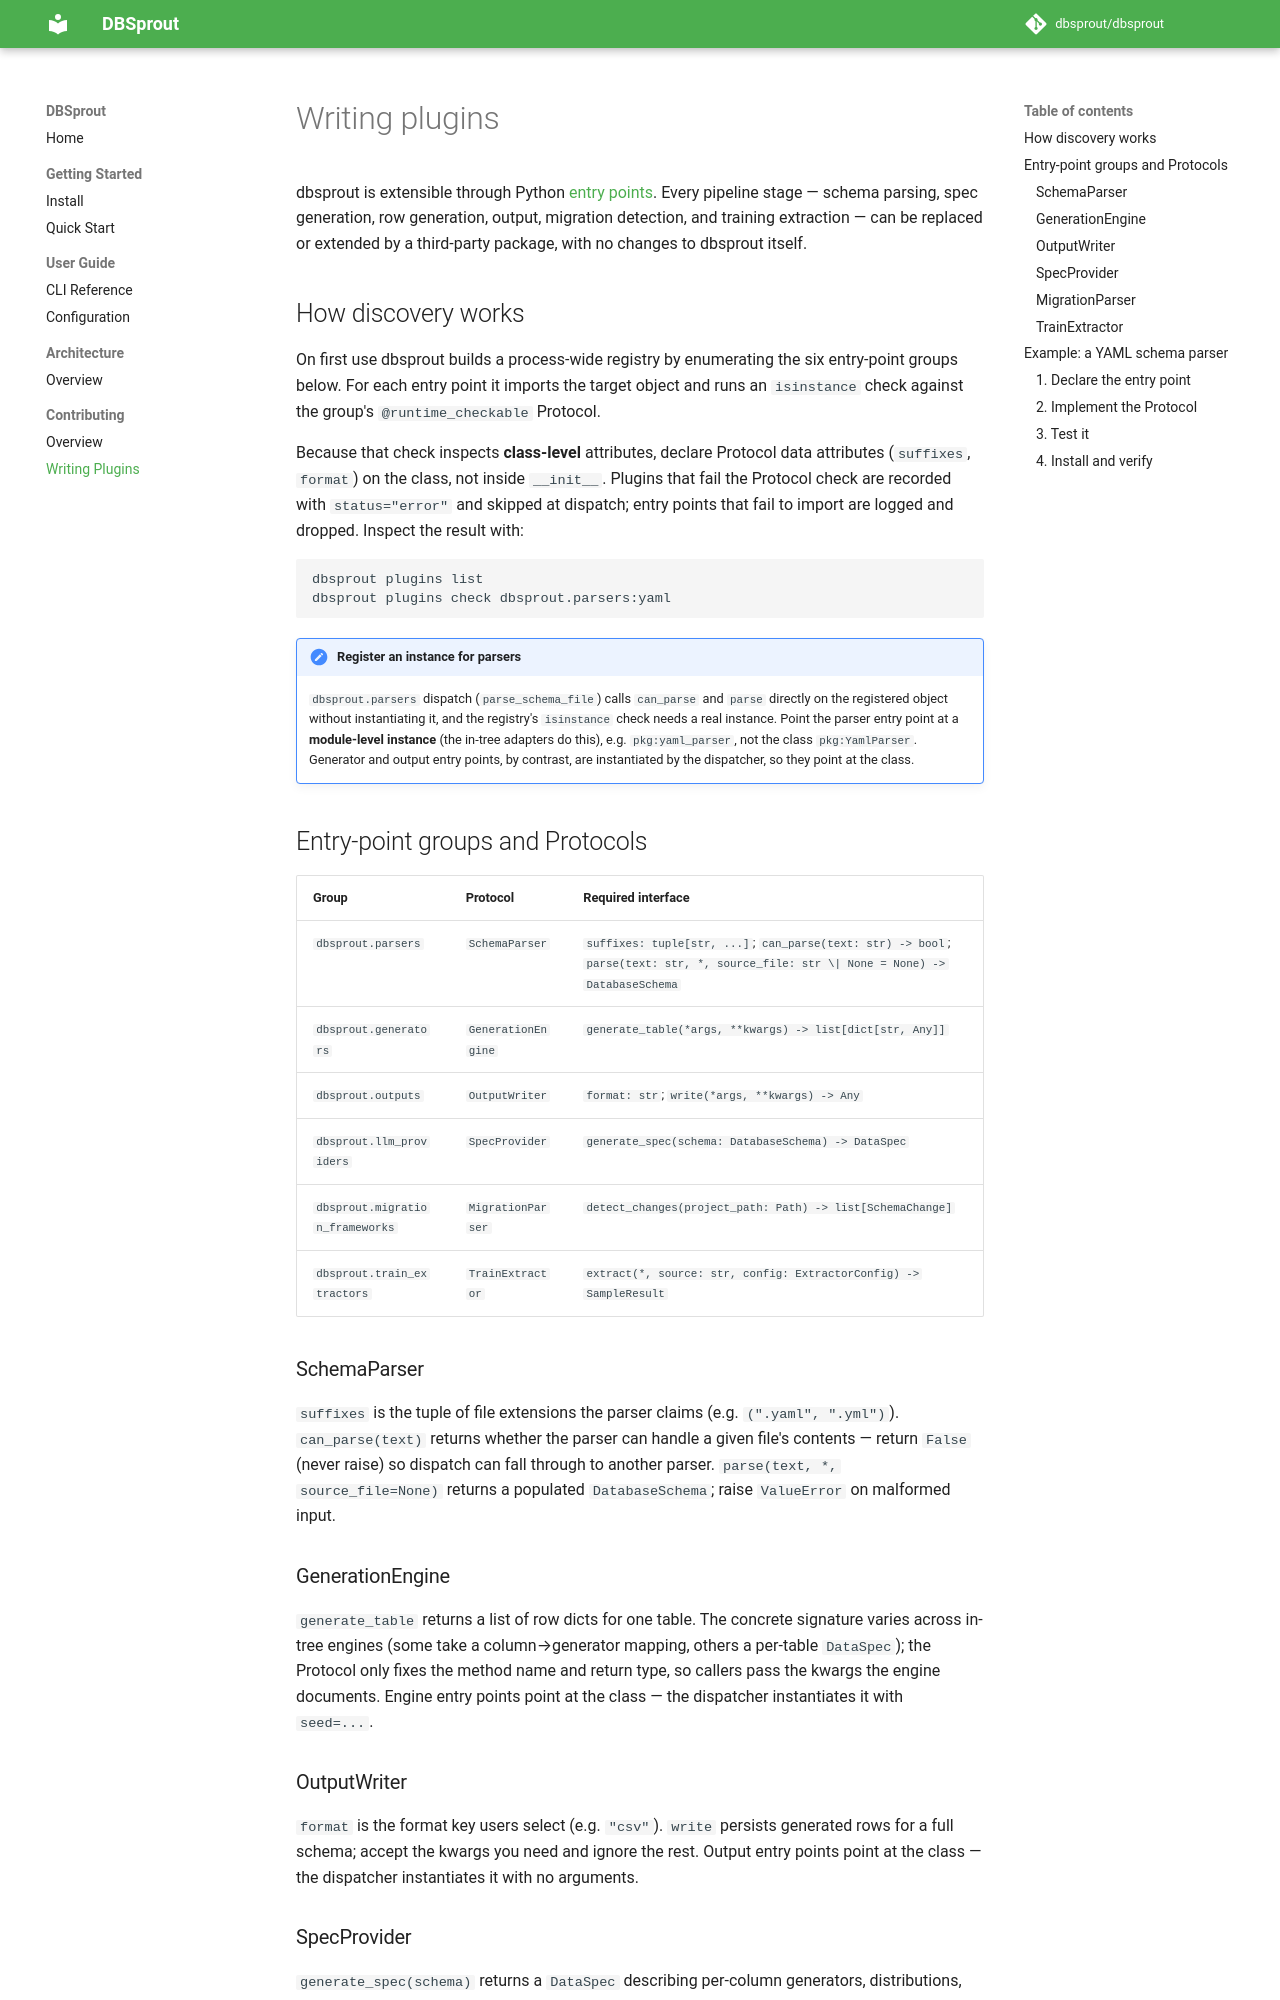

repository: dbsprout/dbsprout · page: contributing/plugins/index.html · generator: mkdocs

# Writing plugins

dbsprout is extensible through Python
[entry points](https://packaging.python.org/en/latest/specifications/entry-points/).
Every pipeline stage — schema parsing, spec generation, row generation,
output, migration detection, and training extraction — can be replaced
or extended by a third-party package, with no changes to dbsprout
itself.

## How discovery works

On first use dbsprout builds a process-wide registry by enumerating the
six entry-point groups below. For each entry point it imports the target
object and runs an `isinstance` check against the group's
`@runtime_checkable` Protocol.

Because that check inspects **class-level** attributes, declare Protocol
data attributes (`suffixes`, `format`) on the class, not inside
`__init__`. Plugins that fail the Protocol check are recorded with
`status="error"` and skipped at dispatch; entry points that fail to
import are logged and dropped. Inspect the result with:

```bash
dbsprout plugins list
dbsprout plugins check dbsprout.parsers:yaml
```

!!! note "Register an instance for parsers"
    `dbsprout.parsers` dispatch (`parse_schema_file`) calls `can_parse`
    and `parse` directly on the registered object without instantiating
    it, and the registry's `isinstance` check needs a real instance.
    Point the parser entry point at a **module-level instance** (the
    in-tree adapters do this), e.g. `pkg:yaml_parser`, not the class
    `pkg:YamlParser`. Generator and output entry points, by contrast,
    are instantiated by the dispatcher, so they point at the class.

## Entry-point groups and Protocols

| Group | Protocol | Required interface |
|-------|----------|--------------------|
| `dbsprout.parsers` | `SchemaParser` | `suffixes: tuple[str, ...]`; `can_parse(text: str) -> bool`; `parse(text: str, *, source_file: str \| None = None) -> DatabaseSchema` |
| `dbsprout.generators` | `GenerationEngine` | `generate_table(*args, **kwargs) -> list[dict[str, Any]]` |
| `dbsprout.outputs` | `OutputWriter` | `format: str`; `write(*args, **kwargs) -> Any` |
| `dbsprout.llm_providers` | `SpecProvider` | `generate_spec(schema: DatabaseSchema) -> DataSpec` |
| `dbsprout.migration_frameworks` | `MigrationParser` | `detect_changes(project_path: Path) -> list[SchemaChange]` |
| `dbsprout.train_extractors` | `TrainExtractor` | `extract(*, source: str, config: ExtractorConfig) -> SampleResult` |

### SchemaParser

`suffixes` is the tuple of file extensions the parser claims (e.g.
`(".yaml", ".yml")`). `can_parse(text)` returns whether the parser can
handle a given file's contents — return `False` (never raise) so
dispatch can fall through to another parser. `parse(text, *,
source_file=None)` returns a populated `DatabaseSchema`; raise
`ValueError` on malformed input.

### GenerationEngine

`generate_table` returns a list of row dicts for one table. The concrete
signature varies across in-tree engines (some take a column→generator
mapping, others a per-table `DataSpec`); the Protocol only fixes the
method name and return type, so callers pass the kwargs the engine
documents. Engine entry points point at the class — the dispatcher
instantiates it with `seed=...`.
